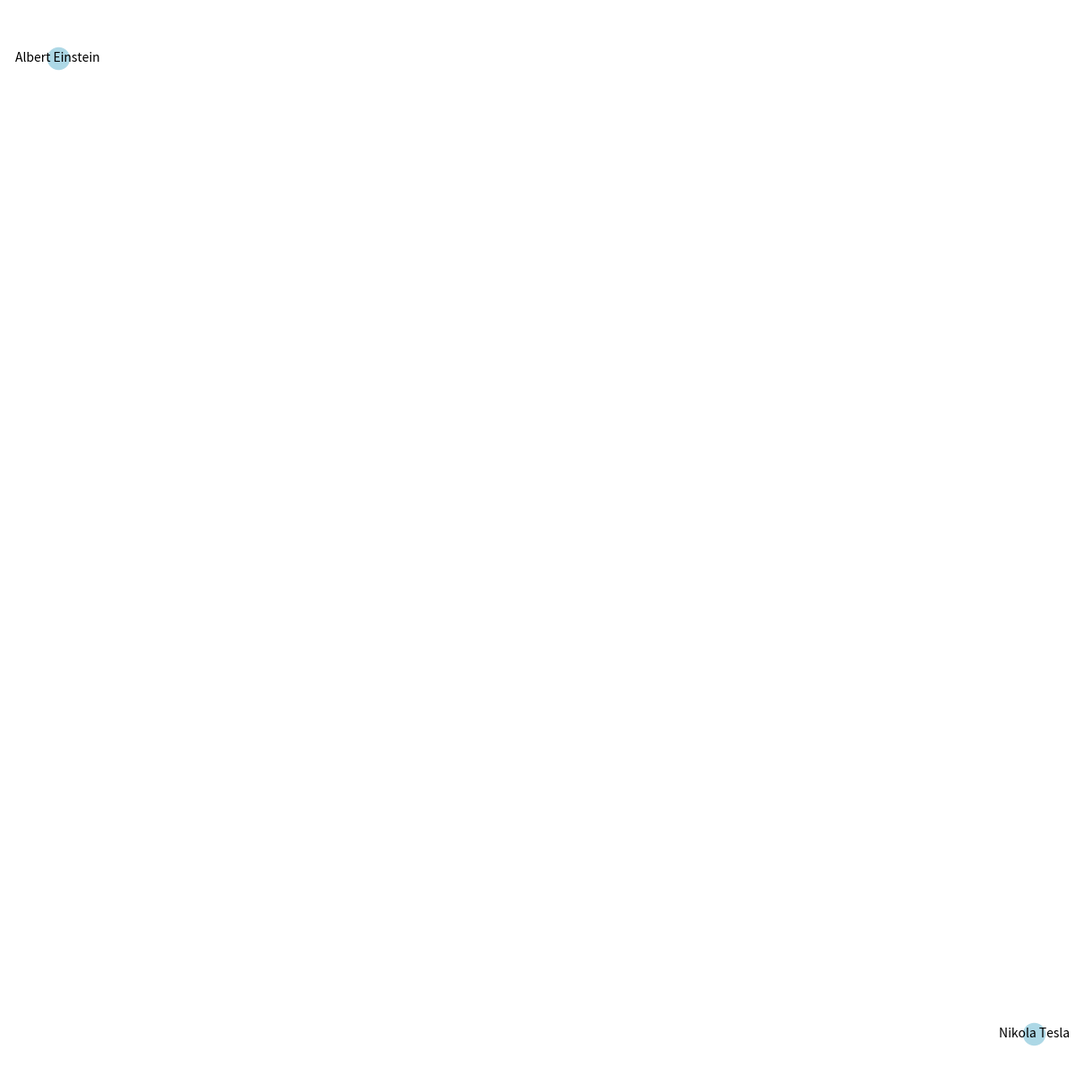

Generate this figure with matplotlib:
import os
import json
import numpy as np
import networkx as nx
import matplotlib.pyplot as plt

class InformationFusionEngine:
    def __init__(self):
        self.knowledge_graph = nx.DiGraph()
        self.data_sources = {}

    def register_data_source(self, name, data):
        self.data_sources[name] = data
        self.fuse_information()

    def fuse_information(self):
        for name, data in self.data_sources.items():
            for entity, attributes in data.items():
                if entity not in self.knowledge_graph:
                    self.knowledge_graph.add_node(entity, **attributes)
                else:
                    for attr, value in attributes.items():
                        self.knowledge_graph.nodes[entity][attr] = value

    def visualize_cartography(self, output_path):
        pos = nx.spring_layout(self.knowledge_graph)
        plt.figure(figsize=(12, 12))
        nx.draw(self.knowledge_graph, pos, with_labels=True, node_color='lightblue', edge_color='gray', font_size=10)
        plt.savefig(output_path)

if __name__ == '__main__':
    engine = InformationFusionEngine()
    engine.register_data_source('wikipedia', {
        'Albert Einstein': {'occupation': 'physicist', 'nationality': 'German'},
        'Nikola Tesla': {'occupation': 'inventor', 'nationality': 'Serbian'}
    })
    engine.register_data_source('wikidata', {
        'Albert Einstein': {'birth_year': 1879, 'death_year': 1955},
        'Nikola Tesla': {'birth_year': 1856, 'death_year': 1943}
    })
    engine.visualize_cartography('knowledge_graph.png')
